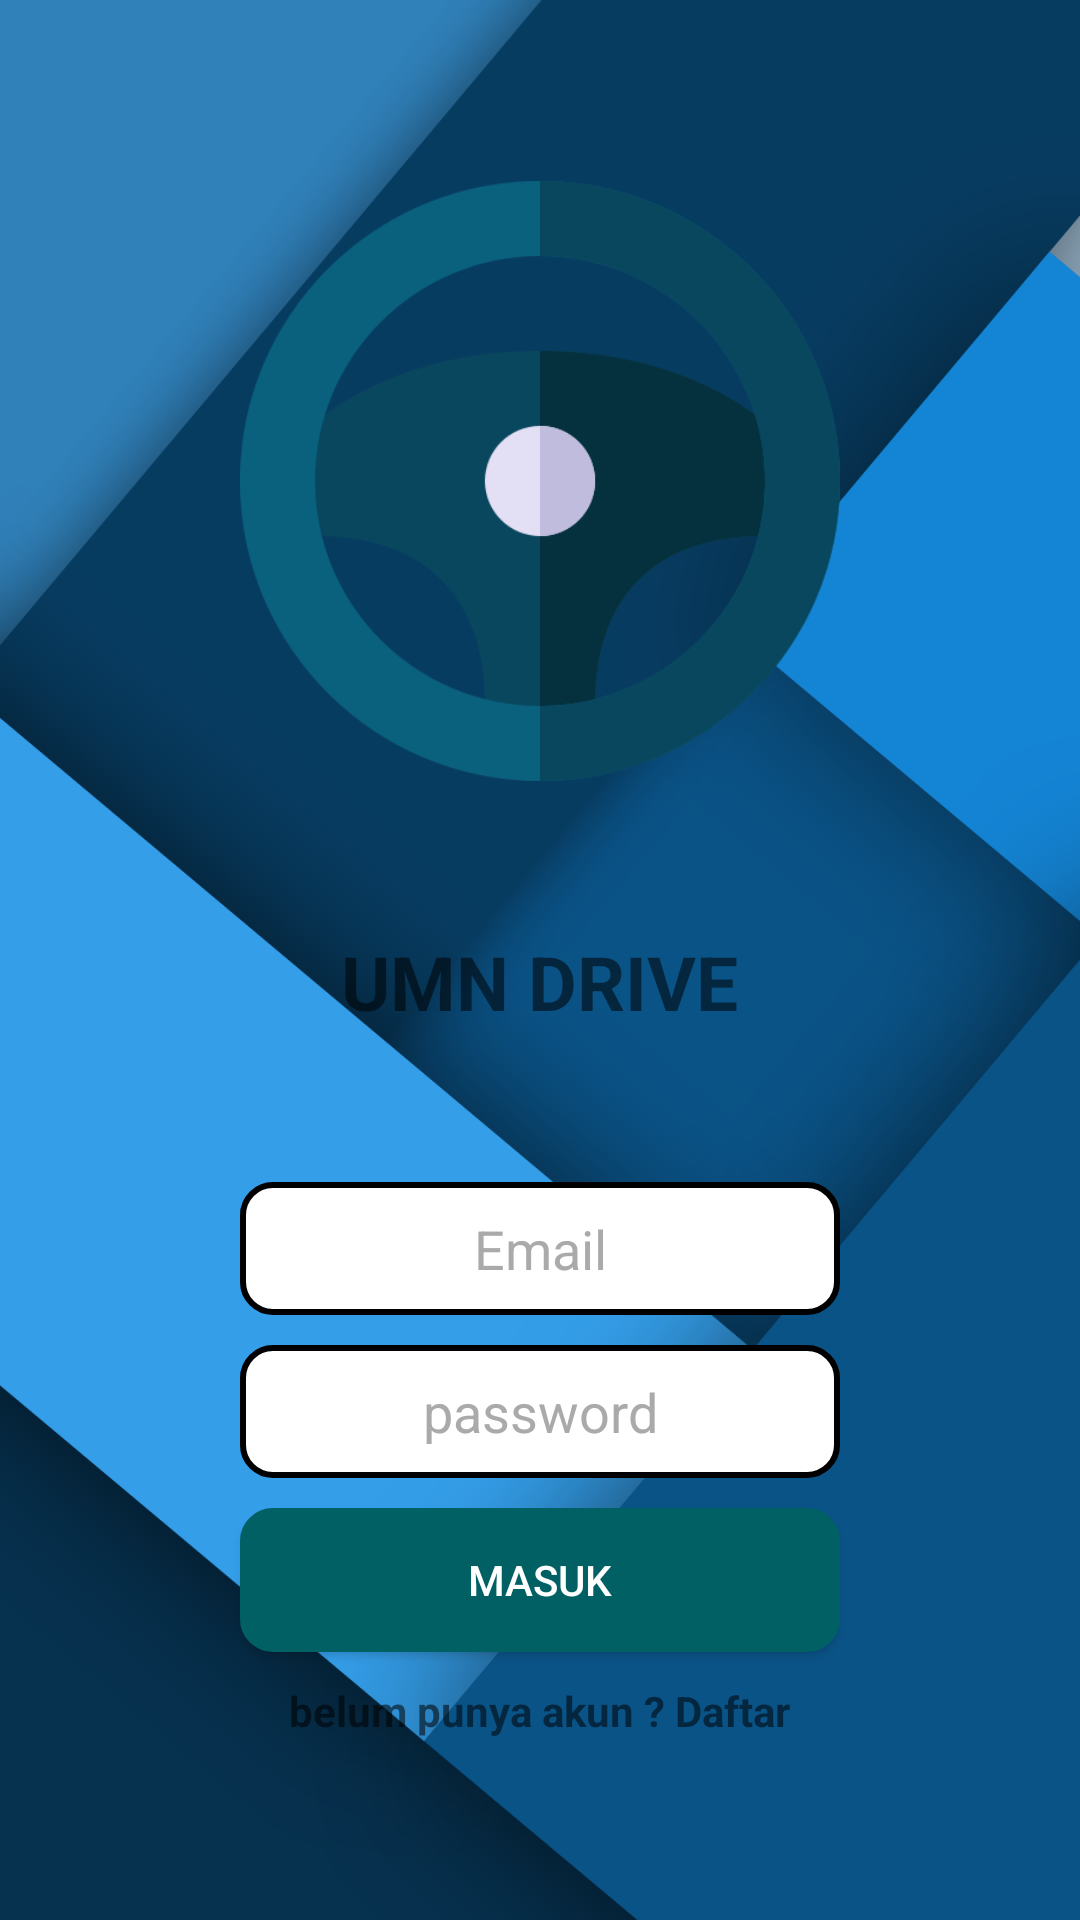

Here is an Android app screen rendered from its layout file. Give the layout XML and the strings, colors and styles it references.
<!-- AndroidManifest.xml: application theme Theme.UMNDrive -->
<!-- res/layout/activity_login.xml -->
<?xml version="1.0" encoding="utf-8"?>
<LinearLayout xmlns:android="http://schemas.android.com/apk/res/android"
    xmlns:tools="http://schemas.android.com/tools"
    android:layout_width="match_parent"
    android:layout_height="match_parent"
    android:background="@drawable/background"
    android:gravity="center"
    android:orientation="vertical"
    tools:context=".LoginActivity">

    <ImageView
        android:layout_width="200dp"
        android:layout_height="200dp"
        android:src="@drawable/app_logo" />

    <TextView
        android:layout_width="wrap_content"
        android:layout_height="wrap_content"
        android:layout_marginVertical="50dp"
        android:text="UMN DRIVE"
        android:textSize="25sp"
        android:textStyle="bold" />

    <EditText
        android:id="@+id/username"
        android:layout_width="200dp"
        android:layout_height="wrap_content"
        android:background="@drawable/box_rounded"
        android:gravity="center"
        android:hint="Email"
        android:textColorHint="@android:color/darker_gray"
        android:inputType="textEmailAddress"
        android:padding="10dp"
        android:textColor="@color/black" />

    <EditText
        android:id="@+id/password"
        android:layout_width="200dp"
        android:layout_height="wrap_content"
        android:layout_marginTop="10dp"
        android:background="@drawable/box_rounded"
        android:gravity="center"
        android:hint="password"
        android:textColorHint="@android:color/darker_gray"
        android:inputType="textPassword"
        android:padding="10dp"
        android:textColor="@color/black" />

    <Button
        android:id="@+id/login"
        android:layout_width="200dp"
        android:layout_height="wrap_content"
        android:layout_marginTop="10dp"
        android:background="@drawable/box_rounded"
        android:backgroundTint="@color/main"
        android:text="MASUK"
        android:textColor="@color/white" />


    <ProgressBar
        android:id="@+id/pb_login"
        android:layout_width="wrap_content"
        android:layout_height="wrap_content"
        android:visibility="gone" />

    <TextView
        android:id="@+id/register"
        android:layout_width="wrap_content"
        android:layout_height="wrap_content"
        android:layout_marginTop="10dp"
        android:text="belum punya akun ? Daftar"
        android:textStyle="bold" />

</LinearLayout>
<!-- resources referenced by this layout -->
<resources>
  <color name="black">#FF000000</color>
  <color name="main">#FF006064</color>
  <color name="white">#FFFFFFFF</color>
  <!-- drawable app_logo: png bitmap (drawable-v24, 25627 bytes) -->
  <!-- drawable background: png bitmap (drawable-v24, 237490 bytes) -->
  <!-- drawable box_rounded (drawable-v24) -->
  <?xml version="1.0" encoding="utf-8"?>
  <shape xmlns:android="http://schemas.android.com/apk/res/android">
  
      <solid android:color="@color/white" />
  
      <stroke
          android:width="2dp"
          android:color="#000000" />
  
      <corners
          android:bottomLeftRadius="10dp"
          android:bottomRightRadius="10dp"
          android:topLeftRadius="10dp"
          android:topRightRadius="10dp" />
  </shape>
  <style name="Theme.UMNDrive" parent="Theme.MaterialComponents.DayNight.NoActionBar">
          
          <item name="colorPrimary">@color/purple_500</item>
          <item name="colorPrimaryVariant">@color/purple_700</item>
          <item name="colorOnPrimary">@color/white</item>
          
          <item name="colorSecondary">@color/purple_200</item>
          <item name="colorSecondaryVariant">@color/purple_700</item>
          <item name="colorOnSecondary">@color/black</item>
          
          <item name="android:statusBarColor">?attr/colorPrimaryVariant</item>
          
      </style>
  <color name="purple_500">#FF6200EE</color>
  <color name="purple_700">#FF3700B3</color>
  <color name="purple_200">#FFBB86FC</color>
</resources>
